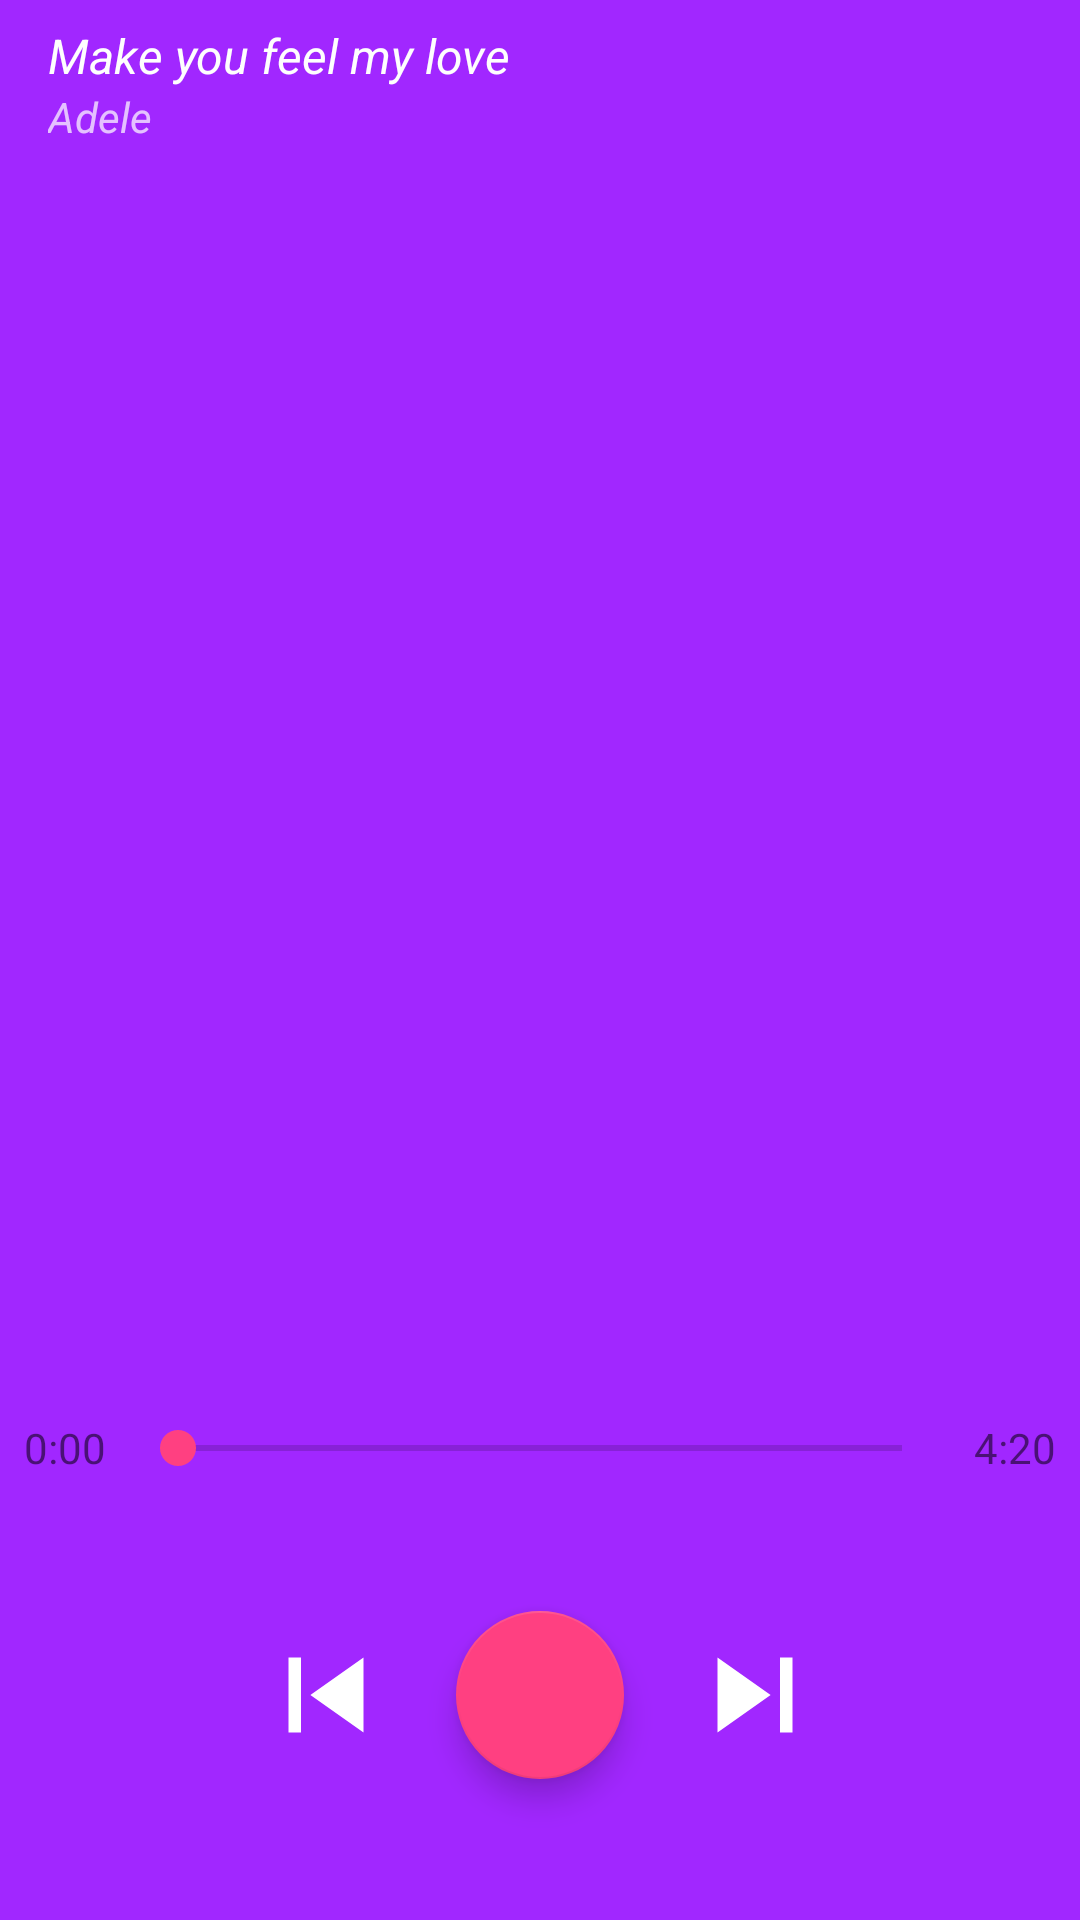

Here is an Android app screen rendered from its layout file. Give the layout XML and the strings, colors and styles it references.
<!-- AndroidManifest.xml: application theme AppTheme -->
<!-- res/layout/fragment_main_song.xml -->
<?xml version="1.0" encoding="utf-8"?>
<LinearLayout xmlns:android="http://schemas.android.com/apk/res/android"
    xmlns:app="http://schemas.android.com/apk/res-auto"
    xmlns:tools="http://schemas.android.com/tools"
    android:layout_width="match_parent"
    android:layout_height="match_parent"
    android:background="@color/colorPrimaryDark"
    android:orientation="vertical"
    android:clickable="true"
    tools:context="com.example.nttungpc.muzik.fragments.MainSongFragment">
    <android.support.v7.widget.Toolbar
        android:id="@+id/tb"
        android:layout_width="match_parent"
        android:layout_height="wrap_content"
        android:background="@color/colorPrimaryDark">
        <RelativeLayout
            android:layout_width="wrap_content"
            android:layout_height="wrap_content"
            android:orientation="vertical">
            <ImageView
                android:layout_alignParentEnd="true"
                android:id="@+id/im_download"
                android:layout_width="wrap_content"
                android:layout_height="wrap_content"
                android:src="@drawable/ic_file_download_white_24dp"
                android:padding="8dp"
                android:layout_marginRight="8dp"/>
            <TextView
                android:id="@+id/tv_name_mainsong"
                android:layout_width="match_parent"
                android:layout_height="wrap_content"
                android:text="Make you feel my love"
                android:textSize="16sp"
                android:textColor="#fefefe"
                android:textStyle="italic"
                android:layout_toLeftOf="@id/im_download"
                android:ellipsize="end"
                android:maxLines="1"/>
            <TextView
                android:layout_below="@id/tv_name_mainsong"
                android:id="@+id/tv_artist_mainsong"
                android:layout_width="match_parent"
                android:layout_height="wrap_content"
                android:text="Adele"
                android:textStyle="italic"
                android:textColor="#b6ffffff"
                android:layout_toLeftOf="@id/im_download"
                android:ellipsize="end"
                android:maxLines="1"/>
        </RelativeLayout>
    </android.support.v7.widget.Toolbar>

    <LinearLayout
        android:layout_width="match_parent"
        android:layout_height="match_parent"
        android:layout_marginTop="40dp"
        android:orientation="vertical">
        <ImageView
            android:id="@+id/im_play_mainsong"
            android:layout_width="match_parent"
            android:layout_height="0dp"
            android:layout_weight="6"/>
        <RelativeLayout
            android:id="@+id/rl_time"
            android:layout_width="match_parent"
            android:layout_height="0dp"
            android:layout_weight="1"
            android:layout_marginTop="30dp">
            <TextView
                android:id="@+id/time_start_mainsong"
                android:layout_width="wrap_content"
                android:layout_height="wrap_content"
                android:text="0:00"
                android:layout_centerVertical="true"
                android:layout_margin="8dp"/>
            <TextView
                android:id="@+id/time_end_mainsong"
                android:layout_width="wrap_content"
                android:layout_height="wrap_content"
                android:text="4:20"
                android:layout_margin="8dp"
                android:layout_centerInParent="true"
                android:layout_alignParentEnd="true"/>
            <SeekBar
                android:layout_toLeftOf="@id/time_end_mainsong"
                android:layout_toRightOf="@id/time_start_mainsong"
                android:id="@+id/sb_mainsong"
                android:theme="@style/MySeekBarTheme"
                android:layout_width="wrap_content"
                android:layout_height="wrap_content"
                android:layout_centerInParent="true" />

        </RelativeLayout>

        <RelativeLayout
            android:layout_width="match_parent"
            android:layout_height="0dp"
            android:layout_weight="2"
            android:layout_marginBottom="20dp"
            android:layout_marginLeft="65dp"
            android:layout_marginRight="65dp">
            <android.support.design.widget.FloatingActionButton
                android:id="@+id/fb_play_mainsong"
                android:layout_width="wrap_content"
                android:layout_height="wrap_content"
                app:fabSize="normal"
                android:backgroundTint="@color/colorAccent"
                android:layout_centerInParent="true"
                android:src="@drawable/ic_play_arrow_black_24dp"/>
            <ImageView
                android:id="@+id/iv_previous_mainsong"
                android:layout_width="wrap_content"
                android:layout_height="wrap_content"
                android:layout_toLeftOf="@id/fb_play_mainsong"
                android:layout_alignParentLeft="true"
                android:src="@drawable/ic_skip_previous_black_24dp"
                android:layout_centerVertical="true"/>
            <ImageView
                android:id="@+id/iv_next_mainsong"
                android:layout_width="wrap_content"
                android:layout_height="wrap_content"
                android:layout_toRightOf="@id/fb_play_mainsong"
                android:layout_alignParentEnd="true"
                android:src="@drawable/ic_skip_next_black_24dp"
                android:layout_centerVertical="true"/>
        </RelativeLayout>
    </LinearLayout>

</LinearLayout>
<!-- resources referenced by this layout -->
<resources>
  <color name="colorAccent">#FF4081</color>
  <color name="colorPrimaryDark">#a127ff</color>
  <!-- drawable ic_skip_next_black_24dp (drawable) -->
  <vector xmlns:android="http://schemas.android.com/apk/res/android"
          android:width="50dp"
          android:height="50dp"
          android:viewportWidth="24.0"
          android:viewportHeight="24.0">
      <path
          android:fillColor="#ffffff"
          android:pathData="M6,18l8.5,-6L6,6v12zM16,6v12h2V6h-2z"/>
  </vector>
  <!-- drawable ic_skip_previous_black_24dp (drawable) -->
  <vector xmlns:android="http://schemas.android.com/apk/res/android"
          android:width="50dp"
          android:height="50dp"
          android:viewportWidth="24.0"
          android:viewportHeight="24.0">
      <path
          android:fillColor="#ffffff"
          android:pathData="M6,6h2v12L6,18zM9.5,12l8.5,6L18,6z"/>
  </vector>
  <style name="MySeekBarTheme" parent="Widget.AppCompat.SeekBar">
          <item name="colorAccent">@color/colorAccent</item>
      </style>
  <style name="AppTheme" parent="Theme.AppCompat.Light.NoActionBar">
          
          <item name="colorPrimary">@color/colorPrimary</item>
          <item name="colorPrimaryDark">@color/colorPrimaryDark</item>
          <item name="colorAccent">@color/colorAccent</item>
      </style>
  <color name="colorPrimary">#9f55ff</color>
</resources>
